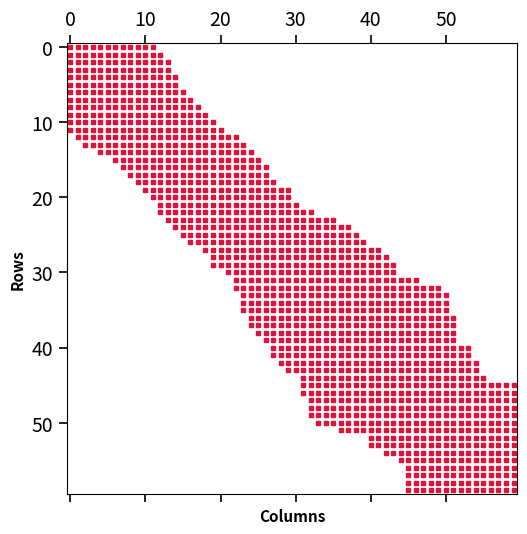
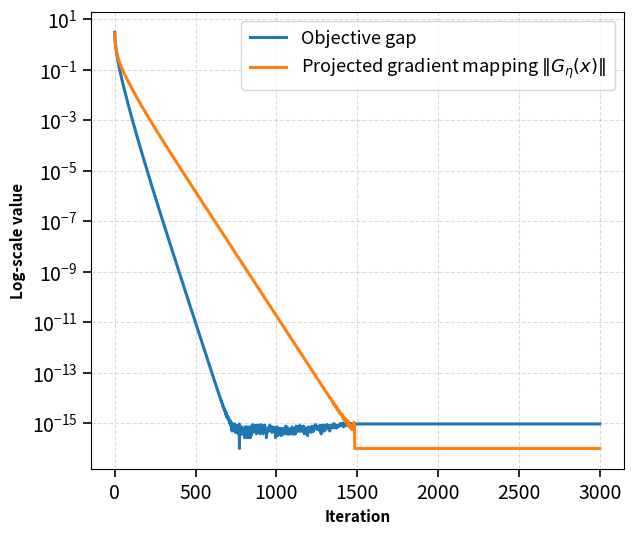

Here is the Python script that generated these plots, in order:
import numpy as np
import matplotlib.pyplot as plt
import os
from scipy.linalg import pinv, eigvalsh
from pathlib import Path


plt.rcParams.update({
    "figure.dpi": 160,
    "savefig.dpi": 300,
    "savefig.bbox": "tight",
    "font.family": "sans-serif",
    "font.size": 14,          # base font
    "axes.titlesize": 16,
    "axes.labelsize": 15,
    "xtick.labelsize": 14,
    "ytick.labelsize": 14,
    "legend.fontsize": 13,
    "lines.linewidth": 2.2,
})

def style_axes(ax):
    ax.tick_params(axis="both", which="major", length=6, width=1.2, direction="out")
    ax.tick_params(axis="both", which="minor", length=3, width=1.0, direction="out")


# ---------------------------------------------------------
# 1. Problem Construction (LR-NNLS)
# ---------------------------------------------------------
n = 60
main_diag = 2 * np.ones(n)
off_diag = -1 * np.ones(n - 1)
L = np.diag(main_diag) + np.diag(off_diag, k=1) + np.diag(off_diag, k=-1)
L[0, 0] = 1
L[-1, -1] = 1

# Underdetermined sampling matrix A (m < n)
m = 25
np.random.seed(123)
indices = np.sort(np.random.choice(n, m, replace=False))
A = np.zeros((m, n))
A[np.arange(m), indices] = 1.0

M = A.T @ A + L
M_pinv = pinv(M)


# ---------------------------------------------------------
# 1.5 DATA: Generate nonnegative ground-truth + noisy samples
# ---------------------------------------------------------
rng = np.random.default_rng(7)
x_true = rng.random(n)
noise_std = 0.03
b = A @ x_true + noise_std * rng.standard_normal(m)


# ---------------------------------------------------------
# 2. File saving
# ---------------------------------------------------------
try:
    prefix = Path(__file__).stem
except NameError:
    prefix = "LR_NNLS_Hardness"


OUT_DIR = Path(f"{prefix}_outputs")
OUT_DIR.mkdir(parents=True, exist_ok=True)


def save_plot(fig, plot_name):
    fig.tight_layout(pad=0.2)
    png_path = OUT_DIR / f"{prefix}_{plot_name}.png"
    pdf_path = OUT_DIR / f"{prefix}_{plot_name}.pdf"
    fig.savefig(png_path, format="png")
    fig.savefig(pdf_path, format="pdf")
    print(f"Saved: {png_path} and {pdf_path}")


# =========================================================
# 3. Visualizations
# =========================================================
FIGSIZE = (6.2, 5.2)

# --- Figure 1: Density of pseudoinverse ---
fig1, ax1 = plt.subplots(figsize=FIGSIZE)
ax1.spy(M_pinv, precision=1e-3, markersize=2.5, color="crimson", marker="s")
#ax1.set_title(r"Density of $(A^\top A + L)^{\dagger}$", fontsize=12, fontweight='bold')
ax1.set_xlabel("Columns", fontsize=11, fontweight='bold')
ax1.set_ylabel("Rows", fontsize=11, fontweight='bold')
style_axes(ax1)
save_plot(fig1, "density_inv")


evs = np.sort(eigvalsh(M))


# --- Figure 2: True convergence on LR-NNLS via PGD ---
def obj_val(x):
    r = A @ x - b
    return 0.5 * (r @ r) + 0.5 * (x @ (L @ x))

def grad_val(x):
    return A.T @ (A @ x - b) + L @ x

def proj_nonneg(x):
    return np.maximum(x, 0.0)

def grad_mapping_norm(x, step):
    g = grad_val(x)
    x_next = proj_nonneg(x - step * g)
    return np.linalg.norm((x - x_next) / step)

Lf = float(np.max(evs))
step = 0.95 / Lf

max_iters = 3000
x = np.zeros(n)
obj_hist = np.zeros(max_iters)
gmap_hist = np.zeros(max_iters)

for k in range(max_iters):
    obj_hist[k] = obj_val(x)
    gmap_hist[k] = grad_mapping_norm(x, step)
    x = proj_nonneg(x - step * grad_val(x))


obj_gap = obj_hist - np.min(obj_hist) + 1e-16
gmap = gmap_hist + 1e-16

fig2, ax2 = plt.subplots(figsize=FIGSIZE)
ax2.semilogy(obj_gap, label="Objective gap")
ax2.semilogy(gmap, label=r"Projected gradient mapping $\|G_\eta(x)\|$")
#ax2.set_title(r"LR-NNLS Convergence on Graph Signal Inpainting (PGD)", fontsize=12, fontweight='bold')
ax2.set_xlabel("Iteration", fontsize=11, fontweight='bold')
ax2.set_ylabel("Log-scale value", fontsize=11, fontweight='bold')
ax2.grid(True, which="major", linestyle="--", alpha=0.45)
style_axes(ax2)

ax2.legend(loc="upper right", frameon=True, borderpad=0.5, handlelength=2.0)
save_plot(fig2, "convergence")

plt.show()
